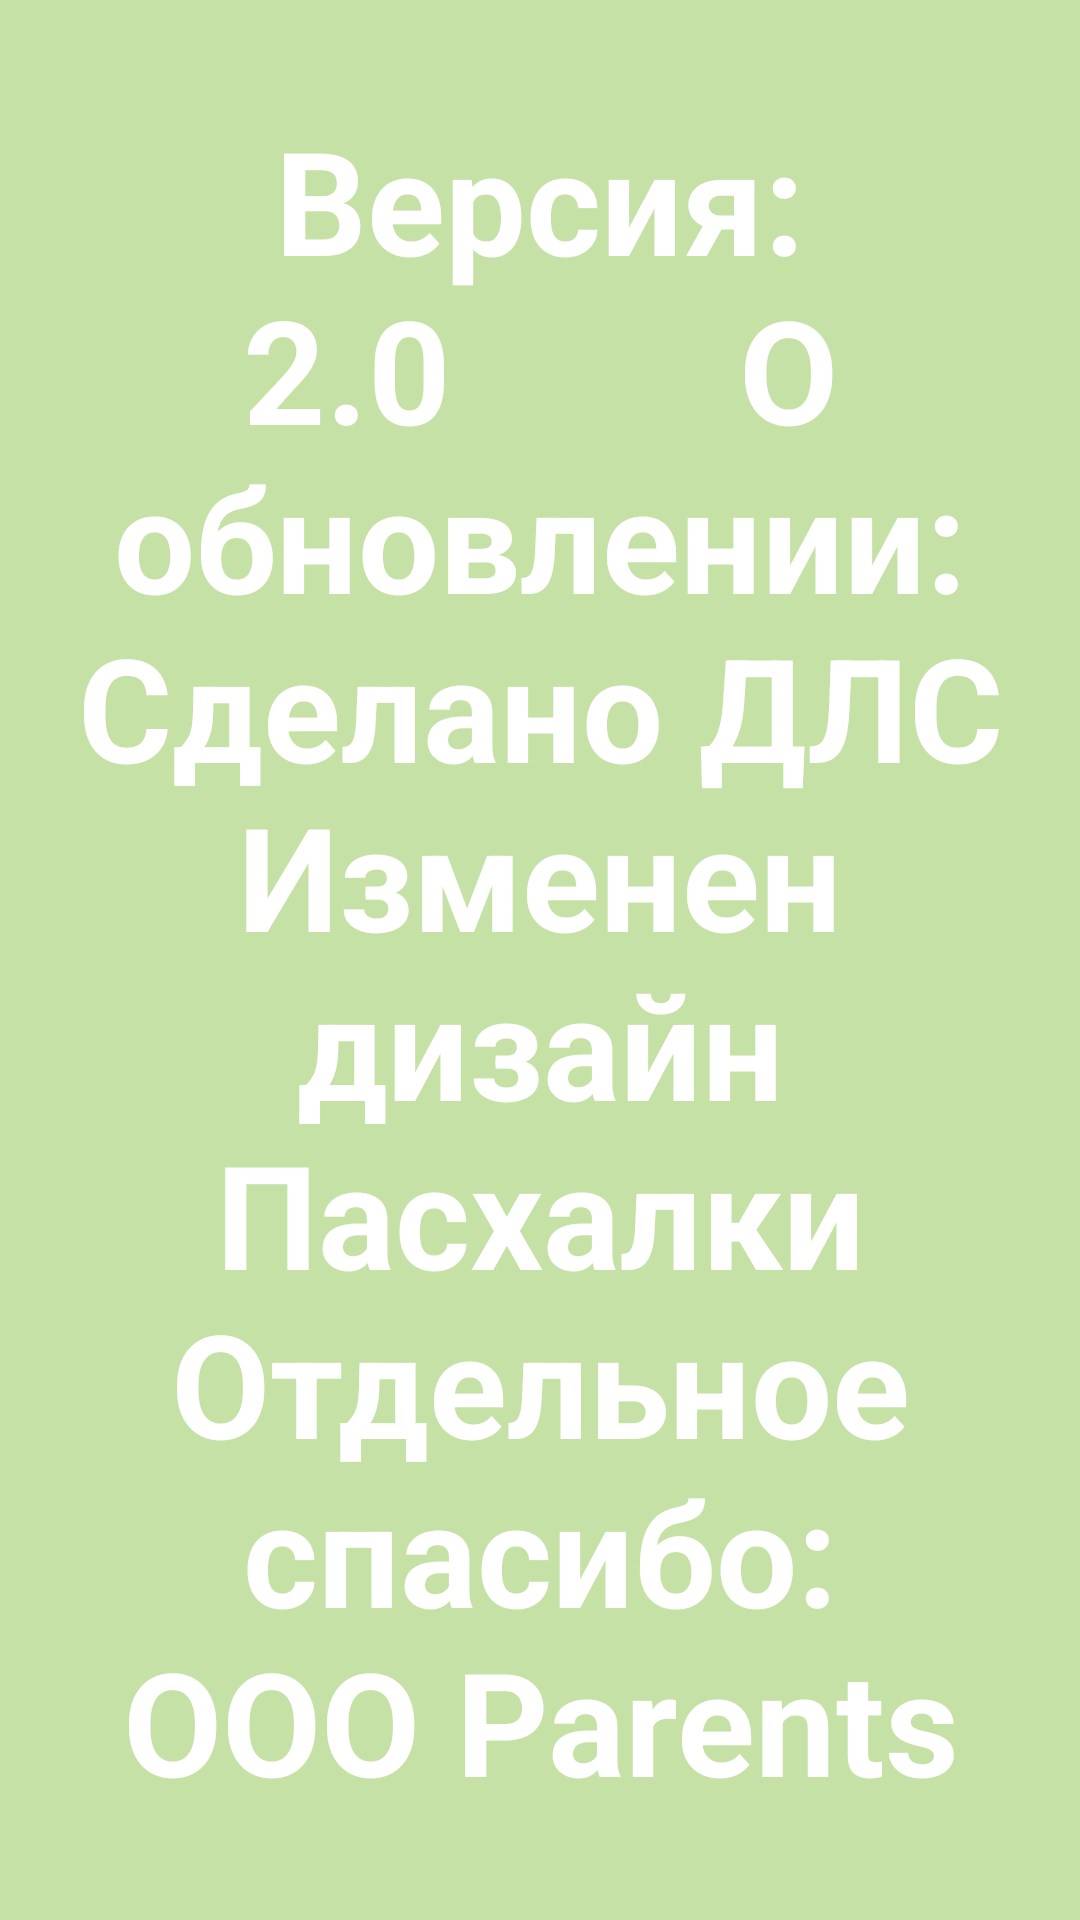

Reconstruct the res/layout file that produces this screen, plus the resources it refers to.
<!-- AndroidManifest.xml: application theme Theme.MomsQuiz -->
<!-- res/layout/fragment_info.xml -->
<?xml version="1.0" encoding="utf-8"?>
<LinearLayout xmlns:android="http://schemas.android.com/apk/res/android"
    xmlns:tools="http://schemas.android.com/tools"
    android:layout_width="match_parent"
    android:layout_height="match_parent"
    android:background="@color/background"
    android:padding="18dp"
    tools:context=".InfoFragment">
<TextView
    android:textStyle="bold"
    android:textColor="@color/white"
    android:textSize="48sp"
    android:gravity="center"
    android:layout_width="match_parent"
    android:layout_height="match_parent"
    android:text="Версия: 2.0        О обновлении: Сделано ДЛС Изменен дизайн Пасхалки Отдельное спасибо:        ООО Parents"

    />


</LinearLayout>
<!-- resources referenced by this layout -->
<resources>
  <color name="background">#c5e1a5</color>
  <color name="white">#FFFFFFFF</color>
  <style name="Theme.MomsQuiz" parent="Theme.MaterialComponents.DayNight.DarkActionBar">
          
          <item name="colorPrimary">@color/purple_500</item>
          <item name="colorPrimaryVariant">@color/purple_700</item>
          <item name="colorOnPrimary">@color/white</item>
          
          <item name="colorSecondary">@color/teal_200</item>
          <item name="colorSecondaryVariant">@color/teal_700</item>
          <item name="colorOnSecondary">@color/black</item>
          
          <item name="android:statusBarColor">?attr/colorPrimaryVariant</item>
          
      </style>
  <color name="purple_500">#FF6200EE</color>
  <color name="purple_700">#FF3700B3</color>
  <color name="teal_200">#FF03DAC5</color>
  <color name="teal_700">#FF018786</color>
  <color name="black">#FF000000</color>
</resources>
